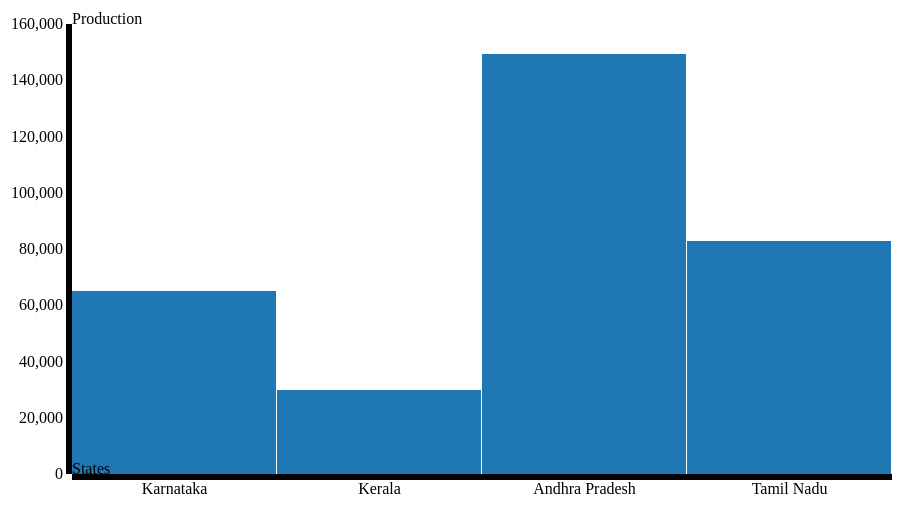
D3 v3 page, settled after 360 driven frames (6 s of simulated time); the page loaded 1 data file(s).



    var causes = ["Production"];

//var parseDate = d3.time.format("%m/%Y").parse;

var margin = {top: 20, right: 50, bottom: 30, left: 90},
width = 960 - margin.left - margin.right,
height = 500 - margin.top - margin.bottom;

var x = d3.scale.ordinal()
.rangeRoundBands([0, width]);

var y = d3.scale.linear()
.rangeRound([height, 0]);

var z = d3.scale.category10();

var xAxis = d3.svg.axis()
.scale(x)
.orient("bottom");
   // .tickFormat(d3.time.format("%b"));

   var yAxis = d3.svg.axis()
   .scale(y)
   .orient("left");

   var svg = d3.select("body").append("svg")
   .attr("width", width + margin.left + margin.right)
   .attr("height", height + margin.top + margin.bottom)
   .append("g")
   .attr("transform", "translate(" + margin.left + "," + margin.top + ")");

   d3.json("json/southernstate.json", function(error, crimea) {
     if (error) throw error;

     console.log("Inside");

     var layers = d3.layout.stack()(causes.map(function(c) {
       return crimea.map(function(d) {
         return {x: d.Southernstate, y: d[c]};
       });
     }));

     x.domain(layers[0].map(function(d) { return d.x; }));
     y.domain([0, d3.max(layers[layers.length - 1], function(d) { return d.y0 + d.y; })]).nice();

     var layer = svg.selectAll(".layer")
     .data(layers)
     .enter().append("g")
     .attr("class", "layer")
     .style("fill", function(d, i) { return z(i); });

     layer.selectAll("rect")
     .data(function(d) { return d; })
     .enter().append("rect")
     .attr("x", function(d) { return x(d.x); })
     .attr("y", function(d) { return y(d.y + d.y0); })
     .attr("height", function(d) { return y(d.y0) - y(d.y + d.y0); })
     .attr("width", x.rangeBand() - 1);

     svg.append("g")
     .attr("class", "axis axis--x")
     .call(xAxis)
     .attr("transform", "translate(0," + height + ")")
     .append("text")
     .text("States");

     svg.append("g")
     .attr("class", "axis axis--y")
     //.attr("transform", "translate(" + width + ",0)")
     .call(yAxis)
     .append("text")
     .text("Production");
   });

   function type(d) {
 //d.date = parseDate(d.date);
 causes.forEach(function(c) { d[c] = +d[c]; });
 return d;
}



### data: json/southernstate.json
[
 {
  "Production": 65075.0,
  "Southernstate": "Karnataka"
 },
 {
  "Production": 30025.0,
  "Southernstate": "Kerala"
 },
 {
  "Production": 149502.0,
  "Southernstate": "Andhra Pradesh"
 },
 {
  "Production": 82966.0,
  "Southernstate": "Tamil Nadu"
 }
]